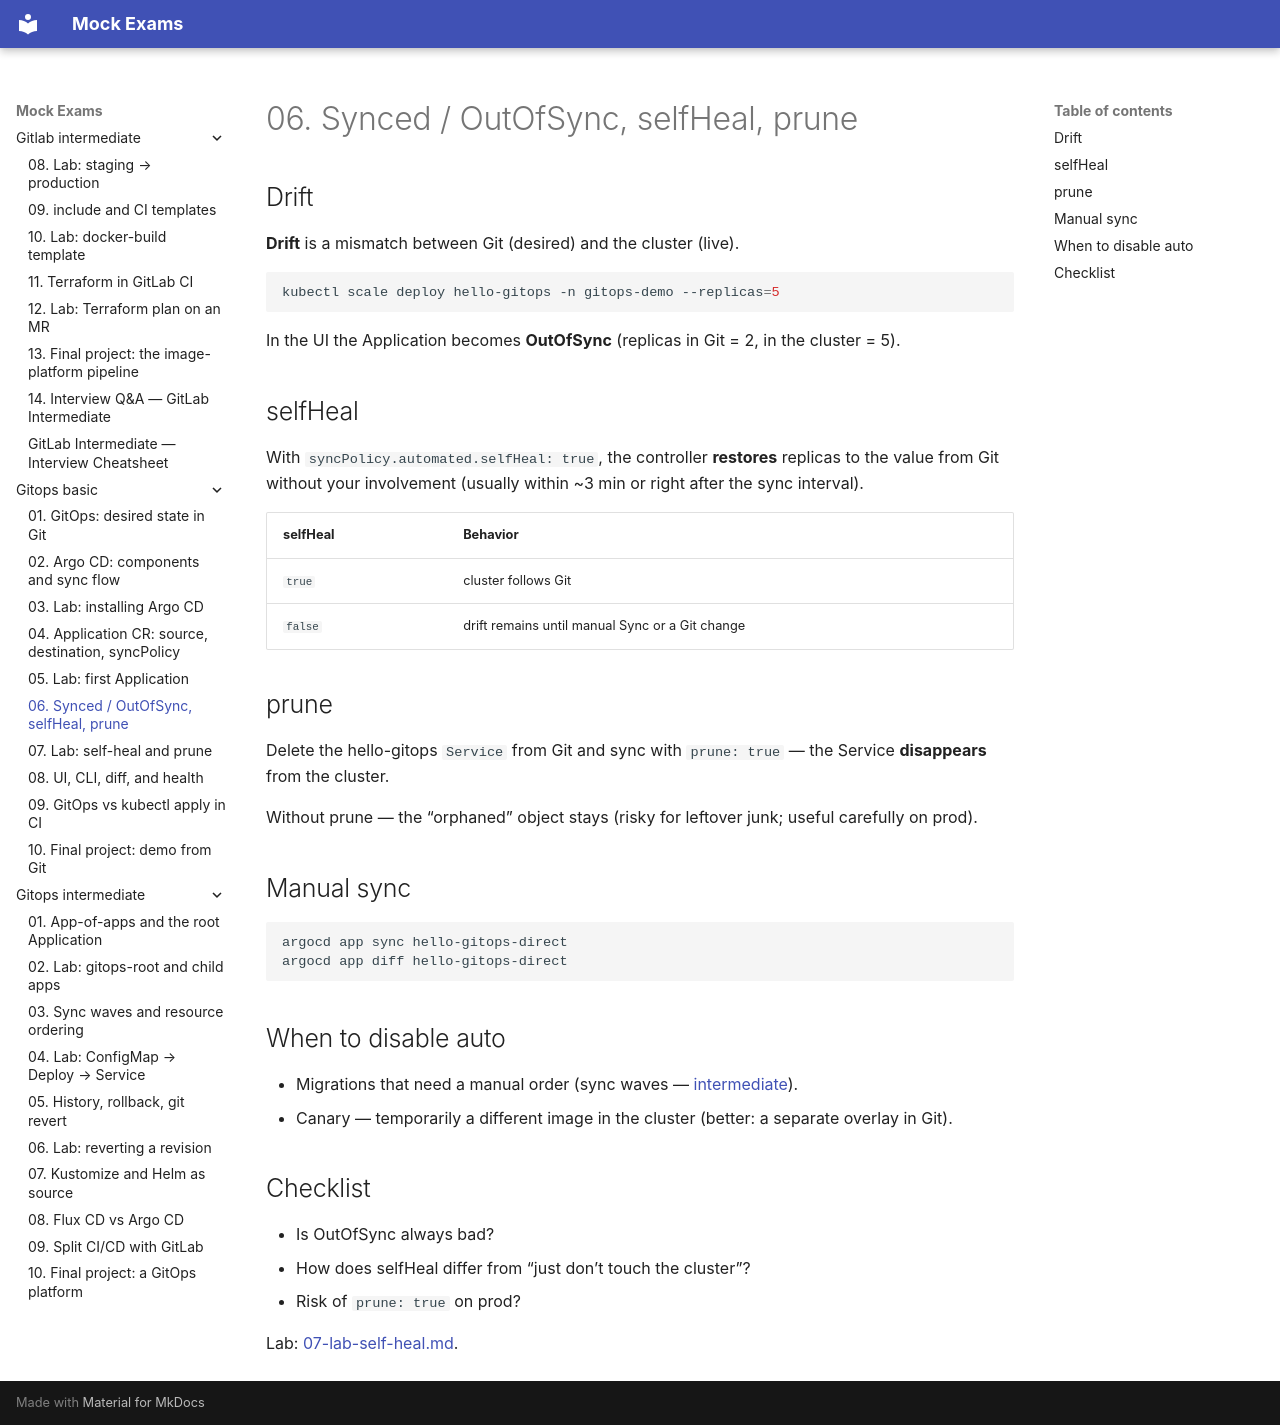

repository: FedorArbuzov/mock-exams · page: gitops-basic/06-sync-drift/index.html · generator: mkdocs

# 06. Synced / OutOfSync, selfHeal, prune

## Drift

**Drift** is a mismatch between Git (desired) and the cluster (live).

```bash
kubectl scale deploy hello-gitops -n gitops-demo --replicas=5
```

In the UI the Application becomes **OutOfSync** (replicas in Git = 2, in the cluster = 5).

## selfHeal

With `syncPolicy.automated.selfHeal: true`, the controller **restores** replicas to the value from Git without your involvement (usually within ~3 min or right after the sync interval).

| selfHeal | Behavior |
|----------|----------|
| `true` | cluster follows Git |
| `false` | drift remains until manual Sync or a Git change |

## prune

Delete the hello-gitops `Service` from Git and sync with `prune: true` — the Service **disappears** from the cluster.

Without prune — the “orphaned” object stays (risky for leftover junk; useful carefully on prod).

## Manual sync

```bash
argocd app sync hello-gitops-direct
argocd app diff hello-gitops-direct
```

## When to disable auto

- Migrations that need a manual order (sync waves — [intermediate](../gitops-intermediate/03-sync-waves.md)).
- Canary — temporarily a different image in the cluster (better: a separate overlay in Git).

## Checklist

- Is OutOfSync always bad?
- How does selfHeal differ from “just don’t touch the cluster”?
- Risk of `prune: true` on prod?

Lab: [07-lab-self-heal.md](07-lab-self-heal.md).
